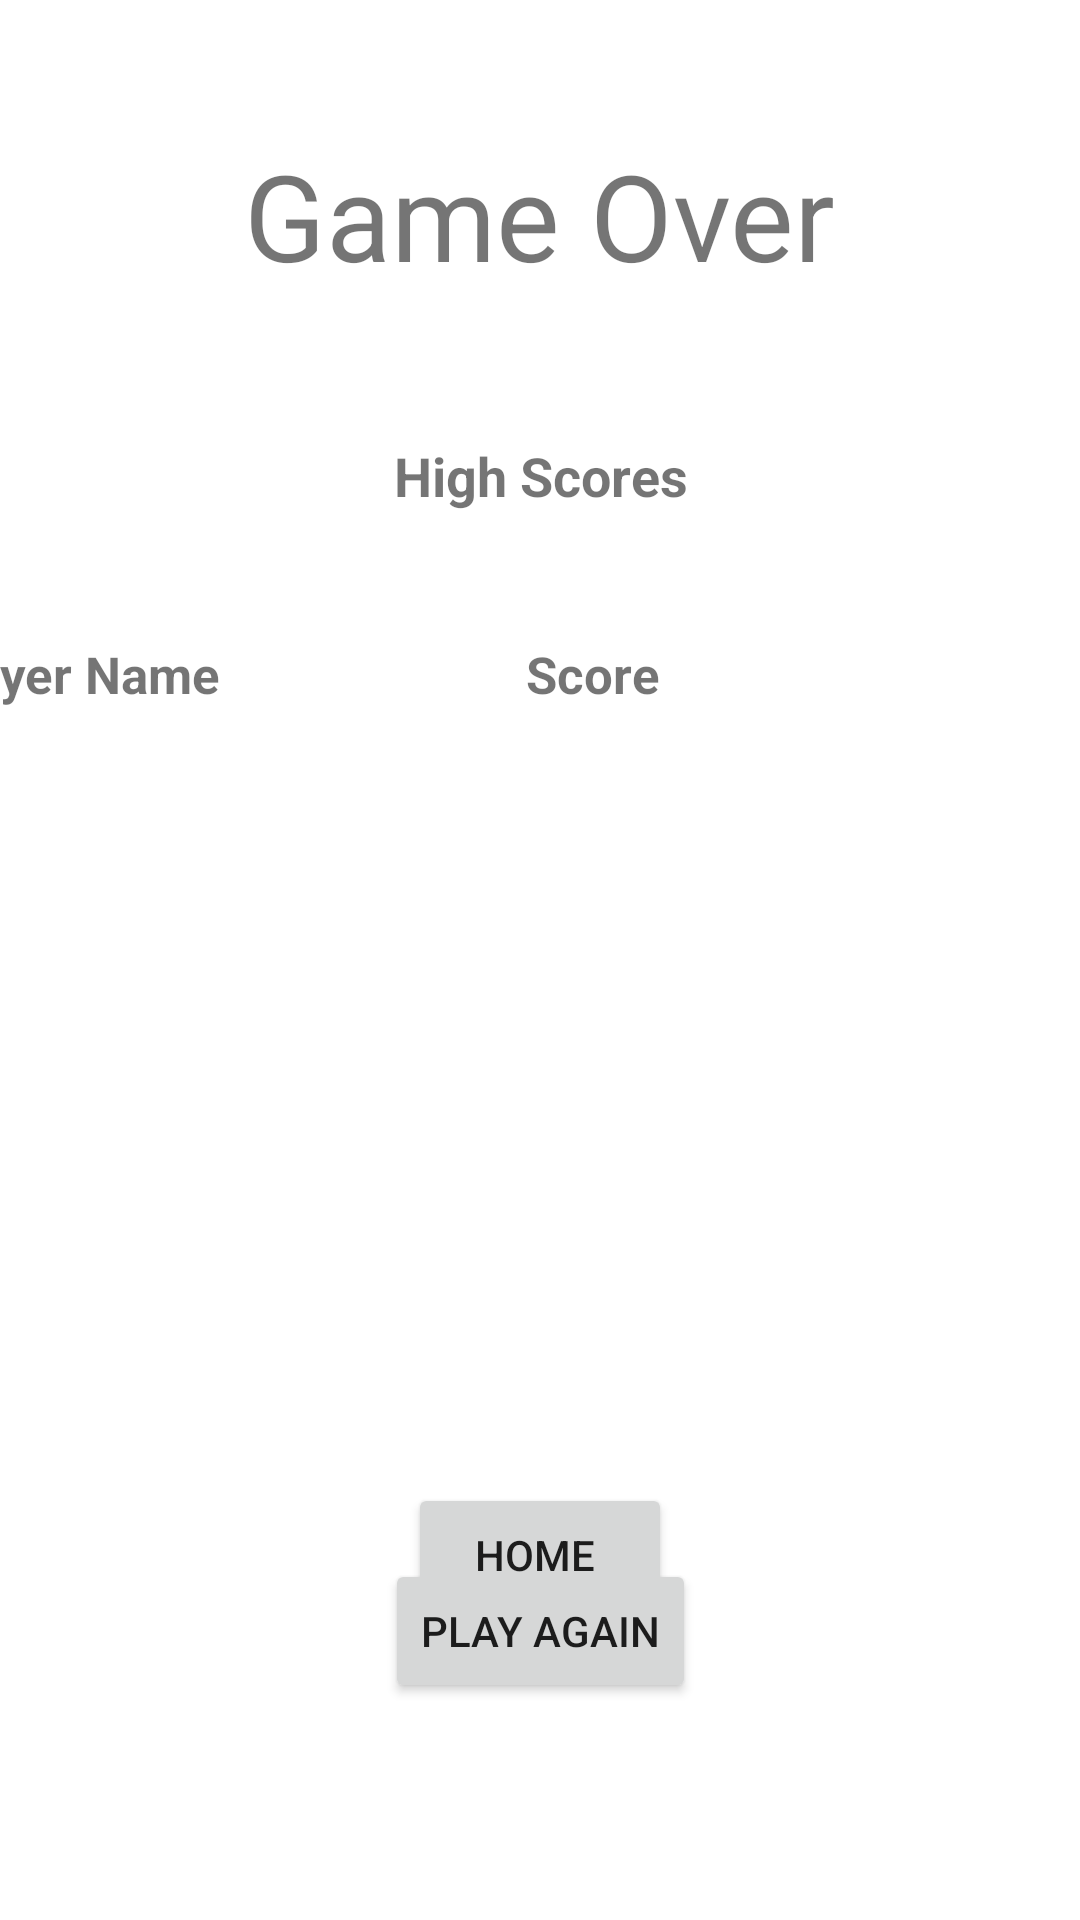

The Android layout XML behind this screen, and the referenced resources:
<!-- AndroidManifest.xml: application theme Theme.RandomIconMemorization -->
<!-- res/layout/activity_game_over.xml -->
<?xml version="1.0" encoding="utf-8"?>
<androidx.constraintlayout.widget.ConstraintLayout xmlns:android="http://schemas.android.com/apk/res/android"
    xmlns:app="http://schemas.android.com/apk/res-auto"
    xmlns:tools="http://schemas.android.com/tools"
    android:layout_width="match_parent"
    android:layout_height="match_parent"
    tools:context=".GameOverActivity">

    <TextView
        android:id="@+id/Game_Over"
        android:layout_width="wrap_content"
        android:layout_height="wrap_content"
        android:layout_marginTop="45dp"
        android:text="Game Over"
        android:textSize="40sp"
        app:layout_constraintEnd_toEndOf="parent"
        app:layout_constraintStart_toStartOf="parent"
        app:layout_constraintTop_toTopOf="parent" />

    <TextView
        android:id="@+id/textView31"
        android:layout_width="210dp"
        android:layout_height="35dp"
        android:layout_marginTop="48dp"
        android:text="High Scores"
        android:textAlignment="center"
        android:textSize="18dp"
        android:textStyle="bold"
        app:layout_constraintEnd_toEndOf="parent"
        app:layout_constraintStart_toStartOf="parent"
        app:layout_constraintTop_toBottomOf="@+id/Game_Over" />

    <TableLayout
        android:id="@+id/tableLayout"
        android:layout_width="410dp"
        android:layout_height="234dp"
        android:layout_marginStart="30dp"
        android:layout_marginTop="32dp"
        android:layout_marginEnd="30dp"
        android:layout_marginBottom="47dp"
        app:layout_constraintBottom_toTopOf="@+id/HomeButton"
        app:layout_constraintEnd_toEndOf="parent"
        app:layout_constraintStart_toStartOf="parent"
        app:layout_constraintTop_toBottomOf="@+id/textView31">


        <TableRow
            android:layout_width="match_parent"
            android:layout_height="match_parent">

            <TextView
                android:id="@+id/textView26"
                android:layout_width="200dp"
                android:layout_height="40dp"
                android:text="Player Name "
                android:textSize="17dp"
                android:textStyle="bold" />

            <TextView
                android:id="@+id/textView27"
                android:layout_width="208dp"
                android:layout_height="40dp"
                android:text="Score"
                android:textSize="17dp"
                android:textStyle="bold" />
        </TableRow>

        <TableRow
            android:layout_width="match_parent"
            android:layout_height="match_parent">

            <TextView
                android:id="@+id/HighScoreName1"
                android:layout_width="129dp"
                android:layout_height="40dp"
                android:textSize="15dp" />

            <TextView
                android:id="@+id/ScoreName1"
                android:layout_width="129dp"
                android:layout_height="40dp"
                android:textSize="15dp" />
        </TableRow>

        <TableRow
            android:layout_width="match_parent"
            android:layout_height="match_parent">

            <TextView
                android:id="@+id/HighScoreName2"
                android:layout_width="129dp"
                android:layout_height="40dp"
                android:textSize="15dp" />

            <TextView
                android:id="@+id/ScoreName2"
                android:layout_width="129dp"
                android:layout_height="40dp"
                android:textSize="15dp" />
        </TableRow>

        <TableRow
            android:layout_width="match_parent"
            android:layout_height="match_parent">

            <TextView
                android:id="@+id/HighScoreName3"
                android:layout_width="wrap_content"
                android:layout_height="40dp"
                android:textSize="15dp" />

            <TextView
                android:id="@+id/ScoreName3"
                android:layout_width="wrap_content"
                android:layout_height="40dp"
                android:textSize="15dp" />
        </TableRow>

        <TableRow
            android:layout_width="match_parent"
            android:layout_height="match_parent">

            <TextView
                android:id="@+id/HighScoreName4"
                android:layout_width="wrap_content"
                android:layout_height="40dp"
                android:textSize="15dp" />

            <TextView
                android:id="@+id/ScoreName4"
                android:layout_width="wrap_content"
                android:layout_height="40dp"
                android:textSize="15dp" />
        </TableRow>

        <TableRow
            android:layout_width="match_parent"
            android:layout_height="match_parent">

            <TextView
                android:id="@+id/HighScoreName5"
                android:layout_width="wrap_content"
                android:layout_height="40dp"
                android:textSize="15dp" />

            <TextView
                android:id="@+id/ScoreName5"
                android:layout_width="wrap_content"
                android:layout_height="40dp"
                android:textSize="15dp" />
        </TableRow>

    </TableLayout>

    <Button
        android:id="@+id/HomeButton"
        android:layout_width="wrap_content"
        android:layout_height="wrap_content"
        android:text="Home "
        android:onClick="HomeButton"
        app:layout_constraintBottom_toTopOf="@+id/PlayAgainButton"
        app:layout_constraintEnd_toEndOf="parent"
        app:layout_constraintStart_toStartOf="parent"
        app:layout_constraintTop_toBottomOf="@+id/tableLayout" />

    <Button
        android:id="@+id/PlayAgainButton"
        android:layout_width="wrap_content"
        android:layout_height="wrap_content"
        android:text="Play Again"
        android:onClick="PlayAgainButton"
        app:layout_constraintBottom_toBottomOf="parent"
        app:layout_constraintEnd_toEndOf="parent"
        app:layout_constraintStart_toStartOf="parent"
        app:layout_constraintTop_toBottomOf="@+id/tableLayout" />


</androidx.constraintlayout.widget.ConstraintLayout>
<!-- resources referenced by this layout -->
<resources>
  <style name="Theme.RandomIconMemorization" parent="Theme.MaterialComponents.DayNight.DarkActionBar">
          
          <item name="colorPrimary">@color/purple_500</item>
          <item name="colorPrimaryVariant">@color/purple_700</item>
          <item name="colorOnPrimary">@color/white</item>
          
          <item name="colorSecondary">@color/teal_200</item>
          <item name="colorSecondaryVariant">@color/teal_700</item>
          <item name="colorOnSecondary">@color/black</item>
          
          <item name="android:statusBarColor" tools:targetApi="l">?attr/colorPrimaryVariant</item>
          
      </style>
  <!-- not gathered from this repository: default colours our renderer supplied (Android Studio template values) -->
  <color name="purple_500">#FF6200EE</color>
  <color name="purple_700">#FF3700B3</color>
  <color name="teal_200">#FF03DAC5</color>
  <color name="teal_700">#FF018786</color>
  <color name="black">#FF000000</color>
  <color name="white">#FFFFFFFF</color>
</resources>
